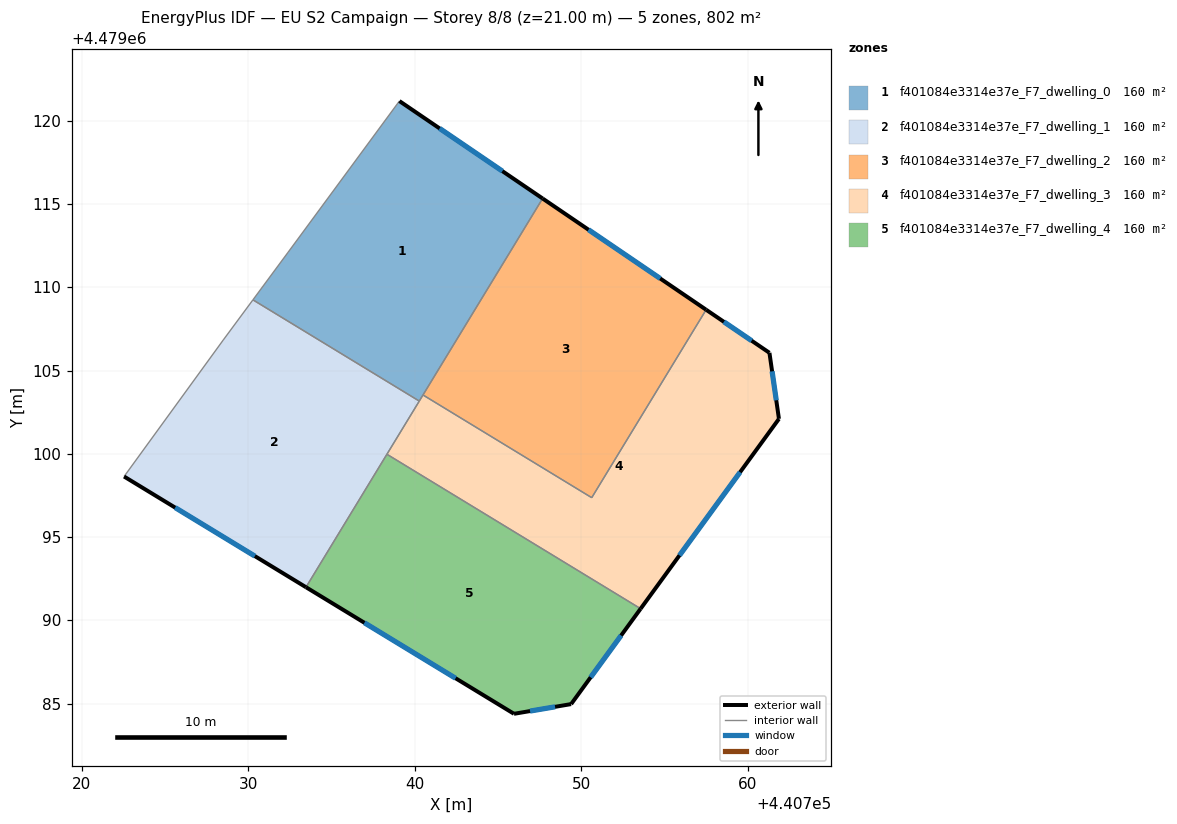
=== STOREY PLAN SPEC (per zone: floor XY polygon, exterior-wall plan segments, windows/doors) ===
zone 1: f401084e3314e37e_F7_dwelling_0  (160.3 m²)
  floor: (440740.27, 4479103.17) (440747.68, 4479115.34) (440739.08, 4479121.19) (440732.39, 4479112.11) (440730.28, 4479109.25)
  exterior wall: (440739.08, 4479121.19) – (440747.68, 4479115.34)  [10.4 m]
    window: (440741.49, 4479119.54) – (440745.26, 4479116.98)  [6.0 m²]
  interior walls: 5
zone 2: f401084e3314e37e_F7_dwelling_1  (160.3 m²)
  floor: (440733.47, 4479091.99) (440740.27, 4479103.17) (440730.28, 4479109.25) (440728.50, 4479106.84) (440722.54, 4479098.64)
  exterior wall: (440733.47, 4479091.99) – (440722.54, 4479098.64)  [12.8 m]
    window: (440730.40, 4479093.86) – (440725.61, 4479096.77)  [7.4 m²]
  interior walls: 5
zone 3: f401084e3314e37e_F7_dwelling_2  (160.3 m²)
  floor: (440750.63, 4479097.37) (440757.50, 4479108.66) (440747.68, 4479115.34) (440740.49, 4479103.54)
  exterior wall: (440747.68, 4479115.34) – (440757.50, 4479108.66)  [11.9 m]
    window: (440750.44, 4479113.46) – (440754.74, 4479110.53)  [6.8 m²]
  interior walls: 3
zone 4: f401084e3314e37e_F7_dwelling_3  (160.3 m²)
  floor: (440753.57, 4479090.70) (440761.87, 4479102.10) (440761.30, 4479106.07) (440757.50, 4479108.66) (440750.63, 4479097.37) (440740.49, 4479103.54) (440738.33, 4479099.98)
  exterior wall: (440757.50, 4479108.66) – (440761.30, 4479106.07)  [4.6 m]
    window: (440758.57, 4479107.93) – (440760.23, 4479106.80)  [2.6 m²]
  exterior wall: (440761.30, 4479106.07) – (440761.87, 4479102.10)  [4.0 m]
    window: (440761.46, 4479104.96) – (440761.71, 4479103.22)  [2.3 m²]
  exterior wall: (440761.87, 4479102.10) – (440753.57, 4479090.70)  [14.1 m]
    window: (440759.54, 4479098.90) – (440755.90, 4479093.90)  [8.1 m²]
  interior walls: 5
zone 5: f401084e3314e37e_F7_dwelling_4  (160.3 m²)
  floor: (440749.39, 4479084.97) (440753.57, 4479090.70) (440738.33, 4479099.98) (440733.47, 4479091.99) (440745.96, 4479084.39)
  exterior wall: (440753.57, 4479090.70) – (440749.39, 4479084.97)  [7.1 m]
    window: (440752.39, 4479089.09) – (440750.56, 4479086.58)  [4.1 m²]
  exterior wall: (440749.39, 4479084.97) – (440745.96, 4479084.39)  [3.5 m]
    window: (440748.43, 4479084.81) – (440746.92, 4479084.55)  [2.0 m²]
  exterior wall: (440745.96, 4479084.39) – (440733.47, 4479091.99)  [14.6 m]
    window: (440742.45, 4479086.53) – (440736.98, 4479089.86)  [8.4 m²]
  interior walls: 2

=== DERIVED (storey summary) ===
Building: EU S2 Campaign
Storey: 8 of 8  (floor level z = 21.00 m)
Storey gross floor area: 801.6 m²
Zones on this storey: 5
  - f401084e3314e37e_F7_dwelling_0: floor 160.3 m²; exterior wall 10.4 m (31.2 m²); 1 window(s) 6.0 m²; WWR 19.2%
  - f401084e3314e37e_F7_dwelling_1: floor 160.3 m²; exterior wall 12.8 m (38.4 m²); 1 window(s) 7.4 m²; WWR 19.2%
  - f401084e3314e37e_F7_dwelling_2: floor 160.3 m²; exterior wall 11.9 m (35.6 m²); 1 window(s) 6.8 m²; WWR 19.2%
  - f401084e3314e37e_F7_dwelling_3: floor 160.3 m²; exterior wall 22.7 m (68.1 m²); 3 window(s) 13.1 m²; WWR 19.2%
  - f401084e3314e37e_F7_dwelling_4: floor 160.3 m²; exterior wall 25.2 m (75.6 m²); 3 window(s) 14.5 m²; WWR 19.2%
Zone adjacency (shared interzone walls):
  - f401084e3314e37e_F7_dwelling_0 ↔ f401084e3314e37e_F7_dwelling_1
  - f401084e3314e37e_F7_dwelling_0 ↔ f401084e3314e37e_F7_dwelling_2
  - f401084e3314e37e_F7_dwelling_0 ↔ f401084e3314e37e_F7_dwelling_3
  - f401084e3314e37e_F7_dwelling_1 ↔ f401084e3314e37e_F7_dwelling_3
  - f401084e3314e37e_F7_dwelling_1 ↔ f401084e3314e37e_F7_dwelling_4
  - f401084e3314e37e_F7_dwelling_2 ↔ f401084e3314e37e_F7_dwelling_3
  - f401084e3314e37e_F7_dwelling_3 ↔ f401084e3314e37e_F7_dwelling_4